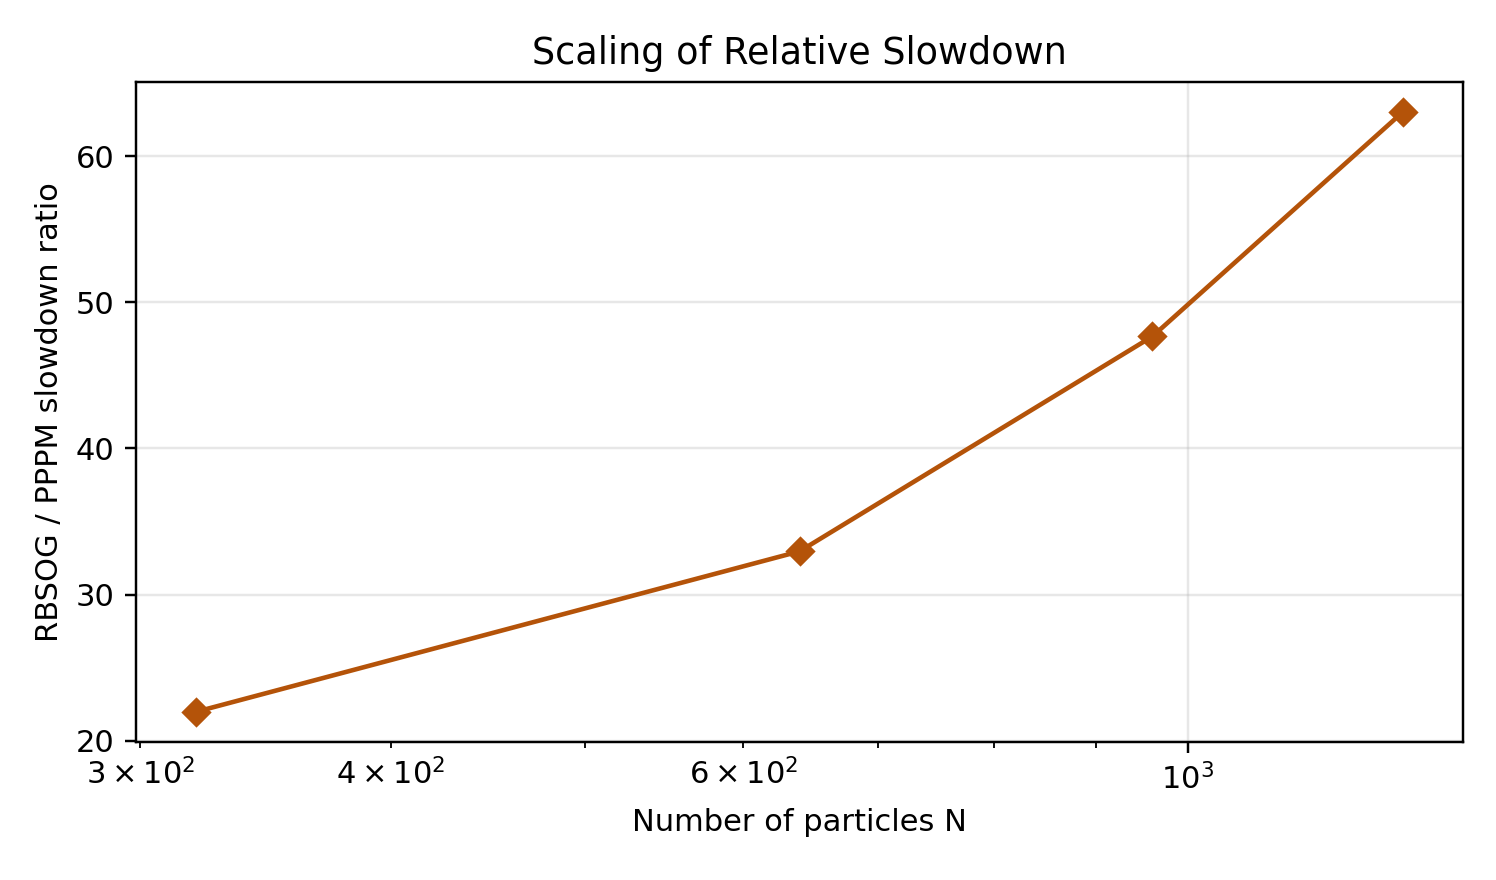

The file beside this chart, header and first rows:
n_particles, slowdown_ratio
320.0, 21.98
640.0, 32.96
960.0, 47.67
1280, 63.02
